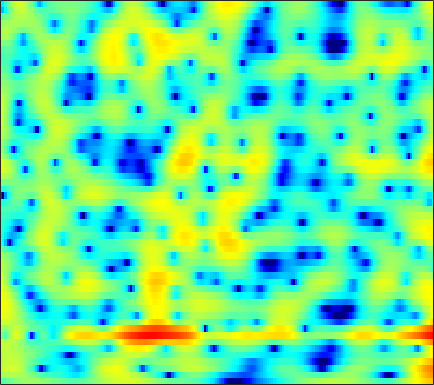

The data file committed next to this chart (first rows):
-2.7487, -2.3405, -1.7949, -1.2664, -0.89004, -0.43146, -0.024969, 0.24423, 0.55637, 0.81264, 1.0133, 1.1242, 1.2219, 1.2635, 1.2633, 1.2182, 1.1263, 1.0294, 0.86859, 0.68074, 0.47026, 0.30098, 0.060498, -0.1983
1.7, 1.915, 2.163, 2.358, 2.464, 2.544, 2.551, 2.503, 2.364, 2.135, 1.817, 1.52, 1.055, 0.5138, 0.06842, -0.561, -1.202, -1.668, -2.236, -2.713, -3.081, -3.288, -3.492, -3.649
2.622, 3.11, 3.608, 3.94, 4.085, 4.14, 4.038, 3.854, 3.461, 2.881, 2.098, 1.36, 0.1459, -1.389, -2.812, -5.203, -8.457, -11.88, -19.3, -21.33, -14.15, -11.17, -8.682, -7.134
2.405, 2.78, 3.162, 3.408, 3.505, 3.521, 3.41, 3.243, 2.909, 2.45, 1.866, 1.353, 0.5819, -0.2753, -0.9566, -1.883, -2.776, -3.385, -4.072, -4.588, -4.955, -5.169, -5.428, -5.72
2.73, 2.889, 3.04, 3.11, 3.109, 3.035, 2.882, 2.715, 2.424, 2.066, 1.646, 1.296, 0.7938, 0.2608, -0.1499, -0.7039, -1.259, -1.671, -2.216, -2.758, -3.313, -3.753, -4.397, -5.132
3.066, 3.101, 3.094, 3.023, 2.928, 2.744, 2.494, 2.263, 1.908, 1.491, 1.027, 0.6565, 0.1475, -0.3567, -0.7159, -1.164, -1.572, -1.851, -2.194, -2.513, -2.821, -3.057, -3.379, -3.705
3.491, 3.296, 3.084, 2.936, 2.846, 2.709, 2.494, 2.234, 1.744, 1.068, 0.2043, -0.5475, -1.611, -2.604, -3.186, -3.633, -3.704, -3.597, -3.381, -3.192, -3.085, -3.042, -3.039, -2.985
1.154, -1.02, -1.956, -0.04088, 1.633, 3.271, 4.181, 4.422, 4.207, 3.376, 1.872, 0.1849, -3.163, -8.988, -18.78, -13.59, -6.825, -4.412, -2.692, -2.046, -2.201, -2.769, -4.163, -6.101
2.167, 1.14, 0.6669, 1.219, 1.911, 2.765, 3.306, 3.457, 3.322, 2.819, 2.031, 1.296, 0.2326, -0.7713, -1.363, -1.849, -2.06, -2.129, -2.283, -2.629, -3.285, -3.963, -5.183, -6.476
4.468, 4.173, 3.825, 3.534, 3.343, 3.076, 2.754, 2.466, 1.994, 1.405, 0.7187, 0.1548, -0.6235, -1.393, -1.952, -2.639, -3.238, -3.629, -4.087, -4.453, -4.793, -4.993, -5.203, -5.341
5.418, 5.239, 4.931, 4.551, 4.212, 3.691, 3.07, 2.539, 1.759, 0.8833, -0.0922, -0.8864, -2.013, -3.196, -4.106, -5.292, -6.362, -7.027, -7.606, -7.761, -7.587, -7.292, -6.821, -6.393
5.972, 5.841, 5.534, 5.081, 4.645, 3.948, 3.106, 2.384, 1.311, 0.1167, -1.21, -2.298, -3.911, -5.732, -7.319, -9.881, -13.32, -16.92, -22.11, -18.13, -13.35, -10.9, -8.574, -6.947
6.062, 5.886, 5.468, 4.857, 4.266, 3.339, 2.251, 1.316, -0.08957, -1.651, -3.316, -4.595, -6.28, -7.838, -8.89, -10.12, -11.16, -11.71, -11.86, -10.86, -9.193, -7.784, -6.057, -4.605
5.829, 5.473, 4.805, 3.934, 3.159, 1.965, 0.5966, -0.5497, -2.309, -4.406, -6.986, -9.4, -13.45, -17.43, -16.94, -13.48, -10.56, -8.9, -7.094, -5.566, -4.237, -3.328, -2.243, -1.321
5.397, 4.719, 3.591, 2.233, 1.106, -0.4938, -2.033, -3.069, -4.301, -5.51, -6.824, -7.883, -9.293, -10.01, -9.613, -8.051, -6.115, -4.757, -3.158, -1.852, -0.7646, -0.1145, 0.5715, 1.059
5.167, 4.109, 2.261, -0.1876, -2.512, -6.557, -11.5, -12.91, -10.1, -7.389, -5.646, -4.752, -3.823, -3.009, -2.389, -1.519, -0.6087, 0.0664, 0.9121, 1.635, 2.18, 2.468, 2.656, 2.592
4.395, 3.387, 1.732, -0.2878, -2, -4.492, -6.574, -7.175, -6.692, -5.538, -4.34, -3.546, -2.609, -1.761, -1.148, -0.3516, 0.4105, 0.9557, 1.603, 2.142, 2.529, 2.692, 2.713, 2.462
3.484, 2.778, 1.726, 0.5614, -0.3229, -1.438, -2.443, -3.073, -3.691, -4.107, -4.335, -4.365, -4.196, -3.76, -3.26, -2.416, -1.472, -0.7674, 0.1163, 0.8739, 1.468, 1.784, 2.027, 2.05
2.947, 2.381, 1.542, 0.6335, -0.08164, -1.043, -2.073, -2.903, -4.11, -5.497, -7.16, -8.556, -10.23, -10.44, -9.194, -6.722, -4.338, -2.803, -1.123, 0.1762, 1.139, 1.68, 2.174, 2.455
1.838, 1.226, 0.3551, -0.4824, -1.121, -1.965, -2.775, -3.435, -4.486, -5.825, -7.661, -9.512, -12.53, -13.5, -11.1, -7.247, -4.2, -2.411, -0.5652, 0.8274, 1.817, 2.341, 2.792, 3.007
-0.5169, -1.619, -3.095, -4.343, -4.957, -5.271, -5.106, -4.874, -4.565, -4.33, -4.147, -4.003, -3.646, -3.013, -2.325, -1.189, 0.04119, 0.904, 1.919, 2.687, 3.201, 3.406, 3.439, 3.194
-3.204, -5.532, -9.976, -17.77, -23.36, -14.36, -9.971, -7.958, -5.988, -4.47, -3.173, -2.263, -1.099, 0.02453, 0.8348, 1.852, 2.776, 3.372, 4.006, 4.384, 4.507, 4.389, 3.925, 3.042
-3.381, -4.962, -7.283, -9.315, -10.31, -10.72, -10.36, -9.912, -8.936, -7.459, -5.627, -4.155, -2.282, -0.5839, 0.5452, 1.852, 2.91, 3.548, 4.179, 4.563, 4.644, 4.495, 3.984, 3.087
-3.224, -4.094, -5.412, -6.982, -8.241, -10.38, -13.45, -17.01, -25.31, -17.77, -11.23, -8.07, -4.956, -2.593, -1.158, 0.4073, 1.655, 2.403, 3.17, 3.691, 3.959, 4.001, 3.842, 3.445
-3.465, -3.833, -4.528, -5.478, -6.289, -7.574, -8.933, -9.845, -10.39, -9.684, -8.071, -6.672, -4.862, -3.219, -2.116, -0.8112, 0.3431, 1.092, 1.949, 2.611, 3.099, 3.344, 3.508, 3.483
-3.213, -3.254, -3.437, -3.722, -4.034, -4.404, -4.806, -5.036, -5.195, -5.2, -5.011, -4.775, -4.339, -3.754, -3.193, -2.291, -1.269, -0.4568, 0.5918, 1.534, 2.311, 2.757, 3.179, 3.395
-2.712, -2.747, -2.756, -2.708, -2.673, -2.665, -2.724, -2.838, -3.124, -3.588, -4.288, -4.987, -6.12, -7.216, -7.527, -6.587, -4.529, -2.853, -0.8668, 0.7431, 1.962, 2.643, 3.265, 3.61
-4.581, -4.807, -4.412, -3.562, -2.813, -2.034, -1.494, -1.321, -1.417, -1.912, -2.928, -4.139, -6.65, -10.86, -15.09, -11.9, -6.222, -3.333, -0.5654, 1.342, 2.648, 3.321, 3.861, 4.041
-16.59, -27.89, -11.51, -6.437, -4.215, -2.253, -1.046, -0.4989, -0.1235, -0.09281, -0.3409, -0.6666, -1.16, -1.523, -1.547, -1.094, -0.172, 0.667, 1.757, 2.69, 3.348, 3.651, 3.78, 3.549
-4.611, -4.874, -4.409, -3.337, -2.507, -1.53, -0.8068, -0.4206, -0.07969, 0.1009, 0.1888, 0.2261, 0.2947, 0.4195, 0.5891, 0.9087, 1.331, 1.673, 2.088, 2.416, 2.617, 2.639, 2.474, 2.05
-0.1919, -0.3098, -0.3679, -0.3769, -0.3488, -0.349, -0.3959, -0.4654, -0.6118, -0.7634, -0.8628, -0.8588, -0.7346, -0.4573, -0.1731, 0.2666, 0.7022, 0.9985, 1.336, 1.539, 1.602, 1.546, 1.329, 0.9865
2.58, 2.395, 2.073, 1.654, 1.279, 0.675, -0.0637, -0.721, -1.71, -2.756, -3.652, -4.016, -3.863, -3.042, -2.223, -1.115, -0.1705, 0.3817, 0.8874, 1.138, 1.116, 0.9616, 0.6124, 0.1656
4.763, 4.447, 3.878, 3.171, 2.523, 1.516, 0.2596, -0.9119, -2.929, -5.831, -10.64, -17.26, -14.98, -7.755, -4.647, -1.935, -0.1652, 0.7135, 1.355, 1.508, 1.185, 0.6391, -0.4721, -1.986
4.93, 4.435, 3.575, 2.594, 1.758, 0.6498, -0.4855, -1.294, -2.474, -3.708, -4.87, -5.326, -4.823, -3.228, -1.861, -0.2038, 1.022, 1.672, 2.123, 2.07, 1.51, 0.6621, -1.173, -4.24
3.001, 2.163, 0.6699, -1.265, -2.823, -4.746, -5.618, -5.475, -4.66, -3.751, -2.882, -2.26, -1.403, -0.5269, 0.1441, 0.9764, 1.68, 2.051, 2.371, 2.418, 2.157, 1.775, 1.02, 0.08992
1.404, 0.3064, -1.735, -4.796, -8.071, -15.64, -19.74, -12.72, -8.027, -5.363, -3.616, -2.642, -1.596, -0.7557, -0.2038, 0.4378, 1.011, 1.383, 1.78, 2.089, 2.265, 2.328, 2.311, 2.227
1.641, 0.7875, -0.6075, -2.219, -3.446, -4.852, -5.525, -5.543, -5.036, -4.327, -3.643, -3.206, -2.723, -2.307, -2.041, -1.666, -1.247, -0.8304, -0.1969, 0.4874, 1.184, 1.646, 2.172, 2.551
2.833, 2.139, 1.042, -0.1313, -1.012, -2.089, -2.973, -3.483, -3.932, -4.197, -4.351, -4.458, -4.714, -5.138, -5.562, -6.128, -6.282, -5.841, -4.425, -2.627, -0.8878, 0.2399, 1.466, 2.371
3.754, 2.931, 1.616, 0.1152, -1.146, -2.84, -4.499, -5.515, -6.439, -6.782, -6.788, -6.784, -7.037, -7.941, -9.255, -12.73, -22.3, -23.31, -10.93, -5.666, -2.365, -0.5812, 1.183, 2.431
4.063, 3.012, 1.304, -0.8172, -2.804, -5.982, -10.27, -14.52, -18.49, -14.33, -10.82, -9.183, -7.802, -7.127, -6.952, -6.947, -6.675, -6.049, -4.396, -2.415, -0.5509, 0.6265, 1.887, 2.789
4.156, 3.029, 1.24, -0.9747, -2.866, -5.767, -8.958, -11.08, -12.61, -11.72, -9.745, -8.252, -6.497, -4.999, -4.056, -2.961, -1.941, -1.171, -0.1853, 0.7735, 1.6, 2.122, 2.622, 2.875
4.419, 3.349, 1.658, -0.3626, -2.082, -4.608, -7.245, -9.014, -10.48, -10.26, -8.651, -7.09, -5.039, -3.206, -2.017, -0.6371, 0.4923, 1.217, 1.991, 2.567, 2.924, 3.04, 2.96, 2.605
4.393, 3.497, 2.001, 0.1507, -1.498, -4.272, -8.002, -12.06, -22.57, -16.67, -9.836, -6.814, -3.944, -1.831, -0.5566, 0.8144, 1.884, 2.477, 3.067, 3.384, 3.446, 3.295, 2.829, 2.017
3.299, 2.697, 1.679, 0.4668, -0.5638, -2.072, -3.605, -4.605, -5.385, -5.234, -4.279, -3.281, -1.894, -0.6027, 0.2673, 1.246, 2.018, 2.466, 2.855, 3.008, 2.9, 2.639, 2.031, 1.094
1.824, 1.497, 0.9605, 0.3143, -0.2466, -0.9361, -1.532, -1.888, -2.105, -2.04, -1.704, -1.313, -0.6614, 0.05316, 0.5766, 1.225, 1.761, 2.088, 2.369, 2.471, 2.349, 2.11, 1.559, 0.7297
0.6798, 0.5186, 0.1768, -0.321, -0.7289, -1.282, -1.75, -1.976, -2.092, -1.95, -1.586, -1.218, -0.6422, -0.01704, 0.4454, 1.04, 1.587, 1.921, 2.285, 2.5, 2.546, 2.438, 2.09, 1.474
-0.1988, -0.2987, -0.7521, -1.5, -2.192, -3.336, -4.454, -4.997, -5.141, -4.571, -3.632, -2.874, -1.953, -1.149, -0.5905, 0.1132, 0.8206, 1.357, 2.045, 2.639, 3.087, 3.28, 3.324, 3.089
-1.468, -1.452, -1.907, -2.941, -4.277, -6.994, -11.56, -17.56, -17.58, -10.85, -7.394, -5.862, -4.651, -4.07, -3.822, -3.424, -2.622, -1.629, -0.08877, 1.437, 2.702, 3.438, 4.099, 4.4
-3.295, -2.849, -2.732, -3.246, -4.056, -5.616, -7.475, -8.573, -8.952, -8.17, -7.203, -6.795, -6.941, -8.14, -10.13, -15.16, -16.02, -10.1, -4.705, -1.232, 1.139, 2.448, 3.675, 4.427
-3.957, -3.239, -2.736, -2.749, -2.986, -3.505, -4.157, -4.63, -5.11, -5.475, -5.744, -5.972, -6.4, -7.098, -7.789, -8.393, -7.797, -6.199, -3.608, -1.21, 0.7083, 1.858, 3.008, 3.787
-2.502, -2.033, -1.786, -1.84, -2.081, -2.622, -3.378, -4.065, -4.976, -5.698, -6.11, -6.139, -5.844, -5.299, -4.746, -3.908, -2.907, -2.077, -0.8872, 0.2873, 1.347, 2.009, 2.728, 3.234
-0.08396, 0.07701, 0.06216, -0.2395, -0.6964, -1.665, -3.081, -4.481, -6.955, -10.01, -11.98, -10.93, -8.03, -5.449, -3.91, -2.295, -0.9829, -0.1819, 0.6996, 1.382, 1.906, 2.19, 2.456, 2.604
2.017, 2.079, 2.001, 1.628, 1.16, 0.1996, -1.205, -2.625, -5.159, -8.447, -10.7, -9.431, -6.194, -3.512, -1.999, -0.4943, 0.5301, 1.076, 1.514, 1.671, 1.573, 1.375, 0.9696, 0.5357
2.382, 2.507, 2.528, 2.395, 2.182, 1.766, 1.181, 0.6462, -0.104, -0.7155, -0.9983, -0.9233, -0.5133, 0.08814, 0.5324, 1.009, 1.275, 1.3, 1.096, 0.5755, -0.3371, -1.32, -3.1, -5.398
0.9337, 1.136, 1.379, 1.63, 1.776, 1.916, 1.965, 1.952, 1.885, 1.781, 1.691, 1.64, 1.594, 1.536, 1.46, 1.29, 1.019, 0.7035, 0.1111, -0.7476, -1.946, -3.187, -5.438, -8.709
-2.059, -1.829, -1.144, -0.2433, 0.4541, 1.266, 1.905, 2.258, 2.559, 2.673, 2.626, 2.496, 2.215, 1.814, 1.453, 0.9072, 0.3149, -0.134, -0.751, -1.393, -2.081, -2.624, -3.386, -4.074
-9.932, -9.782, -6.209, -2.858, -0.9627, 0.898, 2.167, 2.807, 3.317, 3.498, 3.372, 3.092, 2.482, 1.635, 0.8671, -0.2663, -1.415, -2.125, -2.731, -2.889, -2.762, -2.561, -2.283, -2.026
-7.172, -7.064, -4.317, -1.455, 0.289, 2.01, 3.179, 3.745, 4.149, 4.181, 3.849, 3.357, 2.345, 0.8744, -0.5883, -3.148, -6.573, -9.477, -10.96, -8.414, -5.771, -4.342, -2.974, -2.053
